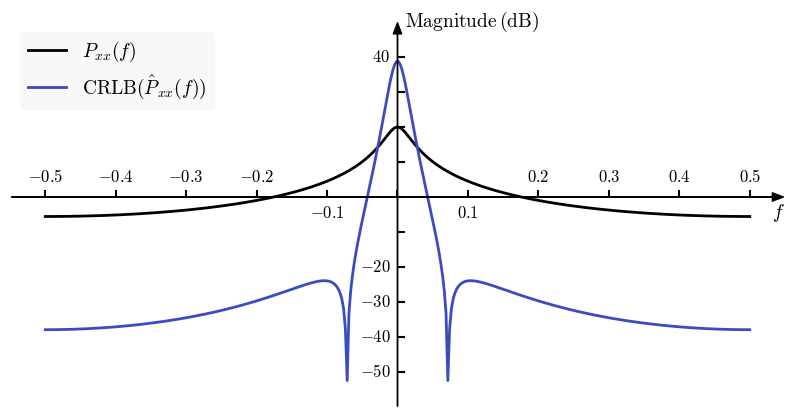

Reproduce this figure in Python.
import matplotlib.pyplot as plt
import numpy as np
import math
from matplotlib import rc
import matplotlib.colors as colors
from matplotlib import cm


__author__ = 'ernesto'

# if use latex or mathtext
rc('text', usetex=False)
rc('mathtext', fontset='cm')

# auxiliar function for plot ticks of equal length in x and y axis despite its scales.
def convert_display_to_data_coordinates(transData, length=10):
    # create a transform which will take from display to data coordinates
    inv = transData.inverted()
    # transform from display coordinates to data coordinates in x axis
    data_coords = inv.transform([(0, 0), (length, 0)])
    # get the length of the segment in data units
    yticks_len = data_coords[1, 0] - data_coords[0, 0]
    # transform from display coordinates to data coordinates in y axis
    data_coords = inv.transform([(0, 0), (0, length)])
    # get the length of the segment in data units
    xticks_len = data_coords[1, 1] - data_coords[0, 1]
    return xticks_len, yticks_len


#####################################
# PARAMETERS - This can be modified #
#####################################

a1 = -0.9
sigma_u_sqr = 1
# number of samples
N = 100


#####################
# END OF PARAMETERS #
#####################


# abscissa values
fmin = -0.5
fmax = 0.5

f = np.linspace(fmin, fmax, 400)
Pxx = 10 * np.log10(sigma_u_sqr/np.square(np.abs(1 + a1 * np.exp(-1j*2*math.pi*f))))
crlb_P = 10 * np.log10((4 * (sigma_u_sqr**4) * (1 - a1**2) * np.square(a1 + np.cos(2 * math.pi * f))) /
                       (N * np.power(np.abs(1 + a1 * np.exp(-1j*2*math.pi*f)), 8)))

# axis parameters
dx = 0.05
fmin_ax = fmin - dx
fmax_ax = fmax + dx

ymax_ax = 50
ymin_ax = -60


# length of the ticks for all subplot (6 pixels)
display_length = 6  # in pixels
# x ticks labels margin
xtm = -6
ytm = 0.01
# font size
fontsize = 14
fontsize_t = 12

# colors from coolwarm
cNorm = colors.Normalize(vmin=0, vmax=1)
scalarMap = cm.ScalarMappable(norm=cNorm, cmap=cm.coolwarm)
col10 = scalarMap.to_rgba(0)
col20 = scalarMap.to_rgba(1)

fig = plt.figure(0, figsize=(10, 5), frameon=False)

# PLOT OF F(x | x < a)
ax = fig.add_subplot(111)

plt.xlim(fmin_ax, fmax_ax)
plt.ylim(ymin_ax, ymax_ax)

# horizontal and vertical ticks length
xtl, ytl = convert_display_to_data_coordinates(ax.transData, length=display_length)

# axis arrows
plt.annotate("", xytext=(fmin_ax, 0), xycoords='data', xy=(fmax_ax, 0), textcoords='data',
             arrowprops=dict(width=0.1, headwidth=6, headlength=8, facecolor='black', shrink=0.002))
plt.annotate("", xytext=(0, ymin_ax), xycoords='data', xy=(0, ymax_ax), textcoords='data',
             arrowprops=dict(width=0.1, headwidth=6, headlength=8, facecolor='black', shrink=0.002))

plt.plot(f, Pxx, color='k', linewidth=2)
plt.plot(f, crlb_P, color=col10, linewidth=2)

# xlabels, xticks and xtickslabels
plt.text(fmax_ax, xtm, '$f$', fontsize=fontsize, ha='right', va='baseline')

xticks = np.arange(fmin, fmax+0.1, 0.1)
for itick in xticks:
    plt.plot([itick, itick], [0, xtl], 'k')
    if math.isclose(math.fabs(itick), 0.1, rel_tol=1e-5):
        plt.text(itick, xtm, '${:.1f}$'.format(itick), fontsize=fontsize_t, ha='center', va='baseline')
    elif math.fabs(itick) < 0.01:
        pass
    else:
        plt.text(itick, -xtm+2, '${:.1f}$'.format(itick), fontsize=fontsize_t, ha='center', va='top')

# ylabels, yticks and ytickslabels
yticks = np.arange(ymin_ax+10, ymax_ax, 10)
for itick in yticks:
    plt.plot([0, ytl], [itick, itick], 'k')
    if itick < -15:
        plt.text(-ytm, itick, '${:d}$'.format(itick), fontsize=fontsize_t, ha='right', va='center')

plt.text(-ytm, 40, '$40$', fontsize=fontsize_t, ha='right', va='center')

plt.text(ytm, ymax_ax, '$\mathrm{Magnitude\,(dB)}$',
         fontsize=fontsize, ha='left', va='center')

leg = plt.legend(['$P_{xx}(f)$', '$\mathrm{CRLB}(\hat{P}_{xx}(f))$'], loc="upper left", fontsize=fontsize)
leg.get_frame().set_facecolor(0.97*np.ones((3,)))
leg.get_frame().set_edgecolor(0.97*np.ones((3,)))

plt.axis('off')

# save as pdf image
plt.savefig('problem_3_20.pdf', bbox_inches='tight')

plt.show()

